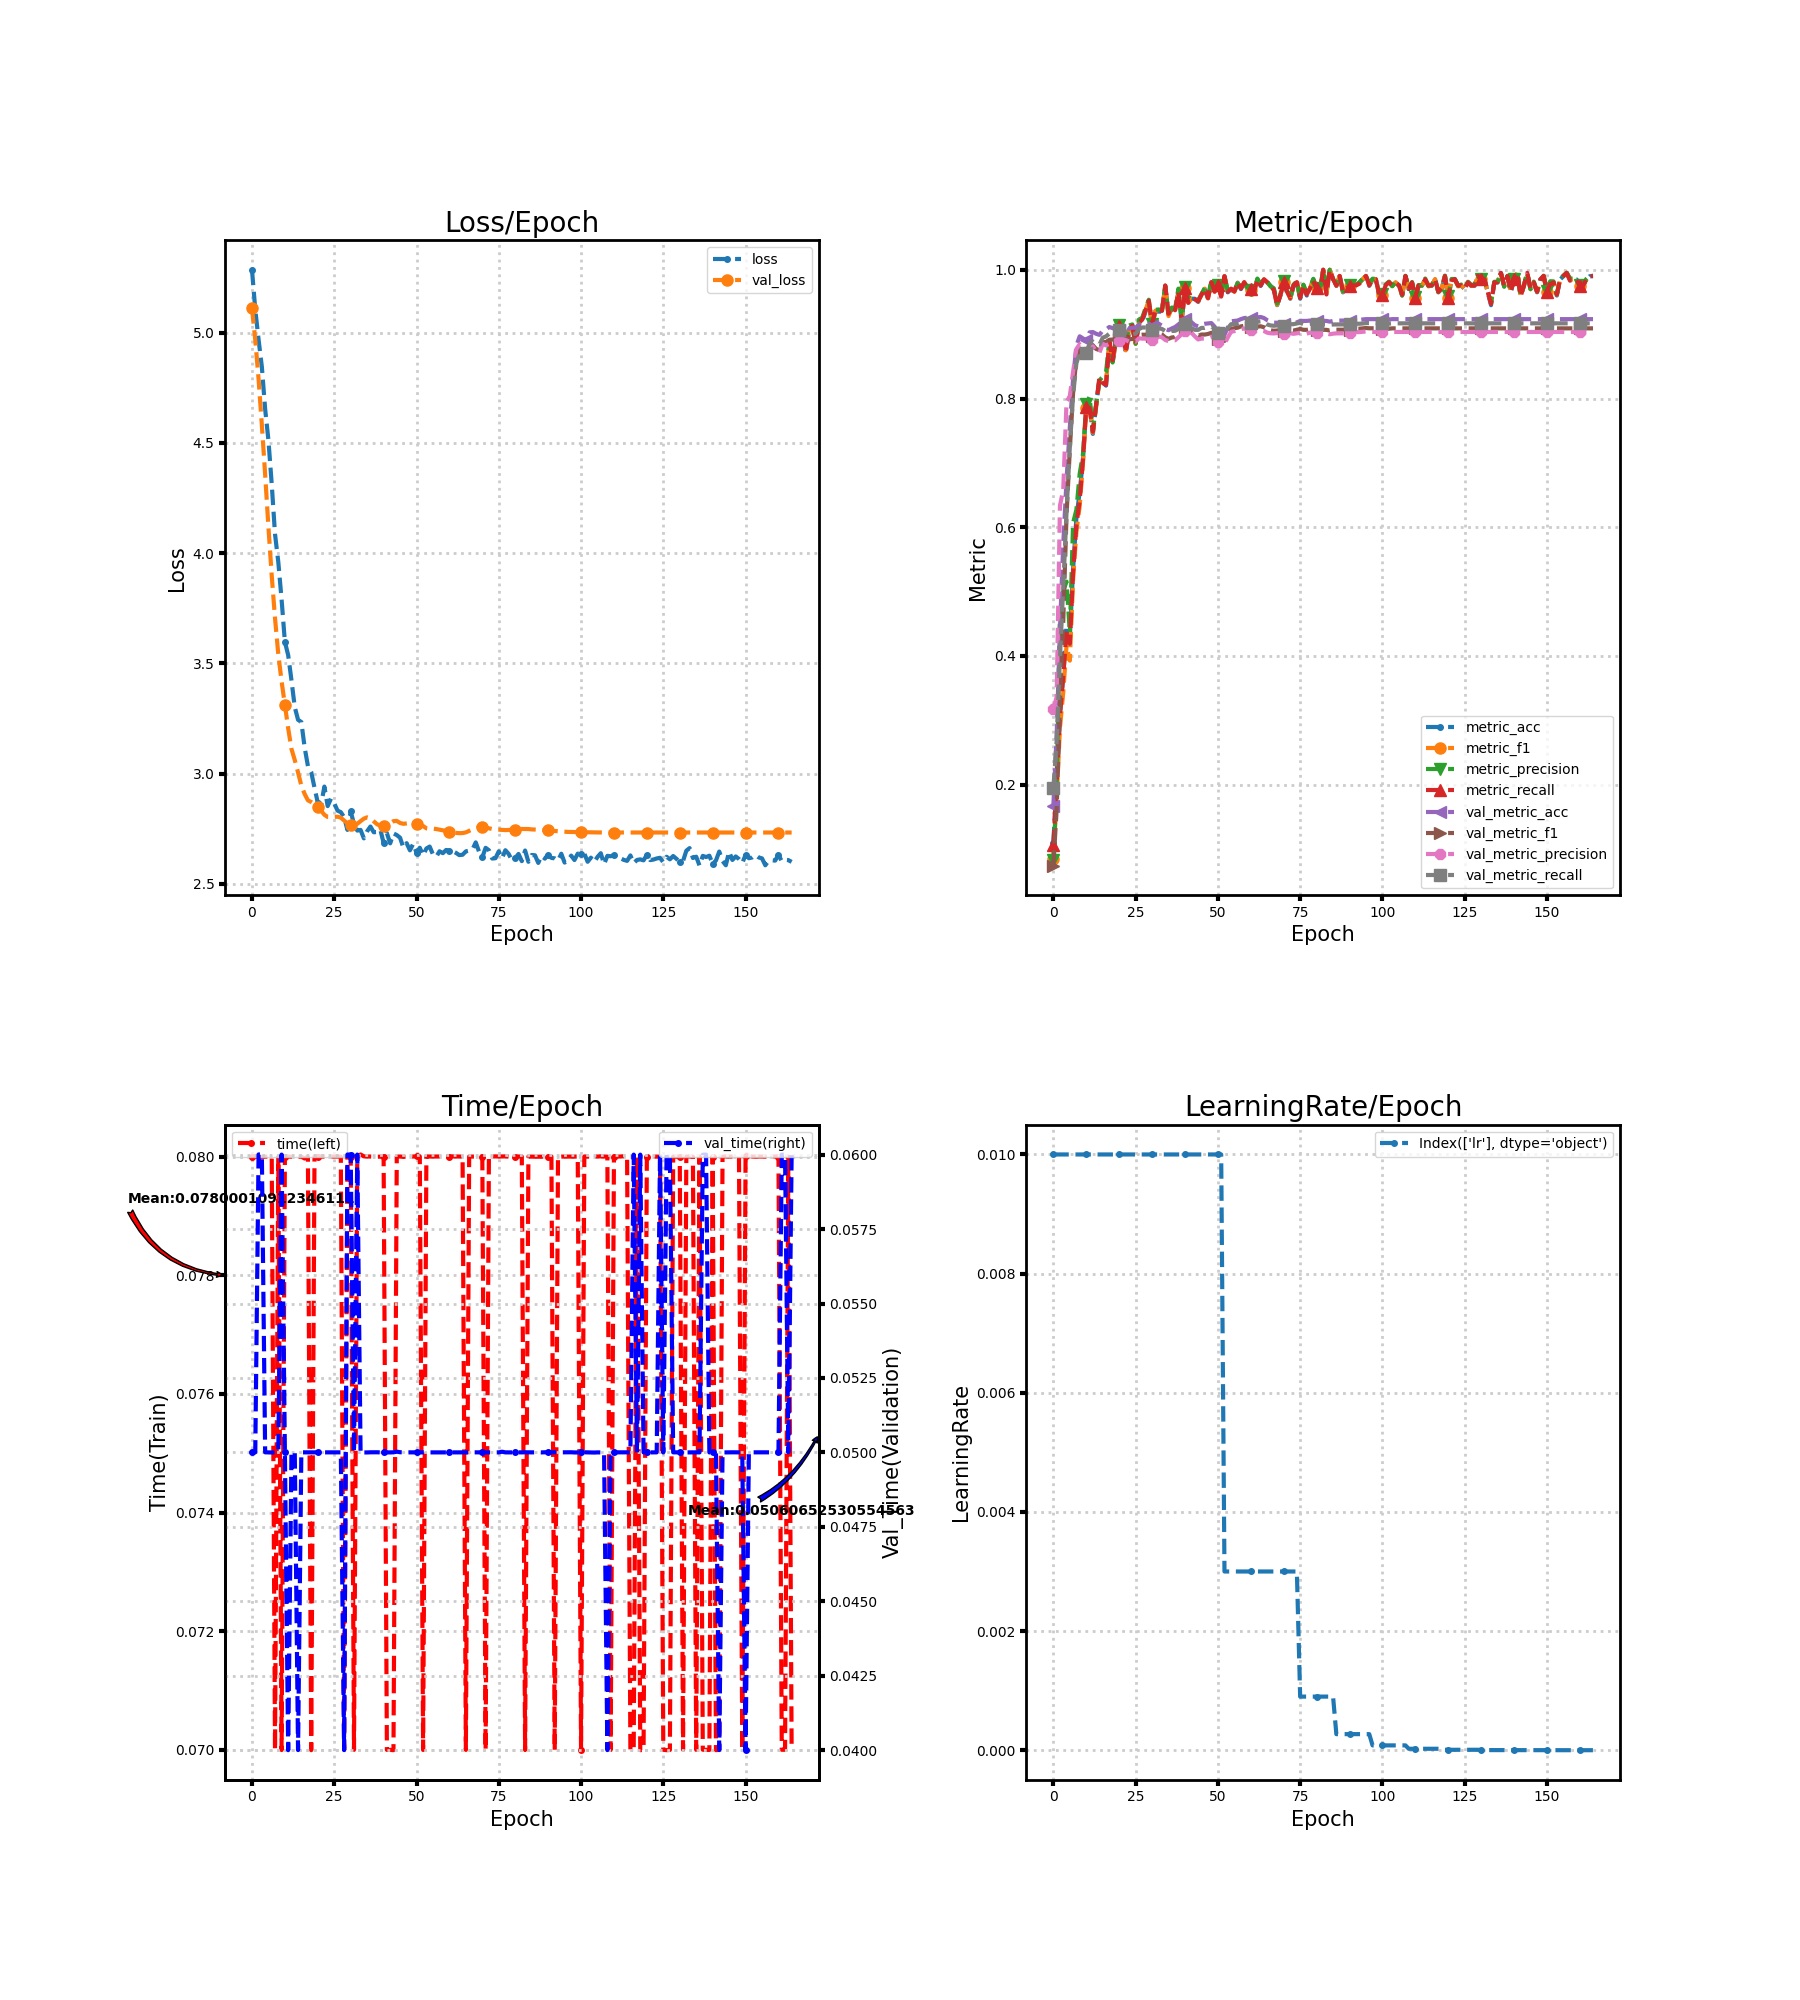

The data file committed next to this chart (first rows):
loss, metric_acc, metric_f1, metric_precision, metric_recall, time, lr, val_loss, val_metric_acc, val_metric_f1, val_metric_precision, val_metric_recall, val_time
5.286, 0.11, 0.08453, 0.0831, 0.1055, 0.08, 0.01, 5.111, 0.1672, 0.07433, 0.3175, 0.1944, 0.05
5.105, 0.205, 0.179, 0.1976, 0.2014, 0.08, 0.01, 4.968, 0.2767, 0.1617, 0.3363, 0.268, 0.05
4.969, 0.31, 0.2876, 0.4665, 0.3069, 0.08, 0.01, 4.79, 0.4422, 0.3249, 0.6335, 0.3974, 0.06001
4.845, 0.37, 0.3433, 0.5011, 0.3686, 0.08, 0.01, 4.581, 0.5733, 0.4536, 0.6582, 0.5071, 0.06
4.654, 0.445, 0.4163, 0.5155, 0.4381, 0.08, 0.01, 4.357, 0.6733, 0.6179, 0.7948, 0.6236, 0.05
4.512, 0.43, 0.3927, 0.4362, 0.419, 0.08, 0.01, 4.118, 0.755, 0.7208, 0.8039, 0.7243, 0.05
4.313, 0.535, 0.5195, 0.6068, 0.5298, 0.08, 0.01, 3.898, 0.8311, 0.8091, 0.8417, 0.8053, 0.05
4.086, 0.615, 0.593, 0.627, 0.6038, 0.07, 0.01, 3.704, 0.8822, 0.8633, 0.8769, 0.8549, 0.05
3.959, 0.655, 0.6328, 0.6833, 0.6414, 0.08, 0.01, 3.54, 0.8967, 0.8765, 0.8844, 0.8707, 0.05
3.789, 0.705, 0.6998, 0.7139, 0.7057, 0.07, 0.01, 3.418, 0.8933, 0.8739, 0.8799, 0.8711, 0.06
3.597, 0.79, 0.7846, 0.7919, 0.7871, 0.08, 0.01, 3.31, 0.8906, 0.87, 0.8718, 0.8713, 0.05
3.537, 0.79, 0.7879, 0.8026, 0.7852, 0.08, 0.01, 3.205, 0.9028, 0.8797, 0.8769, 0.8854, 0.04
3.423, 0.745, 0.7469, 0.7504, 0.7483, 0.08, 0.01, 3.111, 0.9033, 0.8828, 0.8811, 0.8886, 0.05
3.302, 0.79, 0.7867, 0.7902, 0.7907, 0.08, 0.01, 3.061, 0.9006, 0.877, 0.8729, 0.8845, 0.05
3.244, 0.83, 0.8279, 0.8281, 0.8331, 0.08, 0.01, 3.005, 0.8989, 0.8752, 0.8711, 0.8837, 0.04
3.234, 0.825, 0.8266, 0.8339, 0.824, 0.08, 0.01, 2.945, 0.9056, 0.8874, 0.8849, 0.8944, 0.05
3.118, 0.82, 0.8243, 0.8405, 0.8212, 0.07997, 0.01, 2.907, 0.9072, 0.8878, 0.8826, 0.8965, 0.05
3.034, 0.885, 0.8874, 0.8887, 0.8886, 0.08, 0.01, 2.878, 0.9111, 0.8912, 0.8848, 0.9008, 0.05
3.007, 0.855, 0.8547, 0.8559, 0.8595, 0.07, 0.01, 2.871, 0.9094, 0.8916, 0.8848, 0.905, 0.05
2.935, 0.89, 0.8914, 0.892, 0.8931, 0.08, 0.01, 2.861, 0.9072, 0.8922, 0.8871, 0.9066, 0.05
2.868, 0.91, 0.9118, 0.9143, 0.9119, 0.08, 0.01, 2.847, 0.9061, 0.8927, 0.8887, 0.9067, 0.05
2.859, 0.905, 0.909, 0.9147, 0.9079, 0.08, 0.01, 2.832, 0.9083, 0.8964, 0.8924, 0.9092, 0.05
2.941, 0.87, 0.8748, 0.8846, 0.8714, 0.08, 0.01, 2.813, 0.9111, 0.8946, 0.8908, 0.903, 0.05
2.852, 0.905, 0.906, 0.9134, 0.9038, 0.08, 0.01, 2.803, 0.9083, 0.8917, 0.8884, 0.8989, 0.05
2.886, 0.91, 0.9124, 0.9151, 0.9131, 0.08, 0.01, 2.803, 0.91, 0.8925, 0.889, 0.9001, 0.05
2.865, 0.885, 0.8848, 0.8851, 0.8855, 0.08, 0.01, 2.803, 0.91, 0.8925, 0.8884, 0.9007, 0.05
2.832, 0.915, 0.9182, 0.9226, 0.9181, 0.08, 0.01, 2.804, 0.9144, 0.8987, 0.8936, 0.9079, 0.05
2.825, 0.92, 0.9225, 0.9255, 0.9224, 0.08, 0.01, 2.8, 0.9133, 0.8992, 0.893, 0.9104, 0.05
2.802, 0.935, 0.9372, 0.9402, 0.9371, 0.07, 0.01, 2.786, 0.9144, 0.899, 0.8929, 0.9103, 0.04
2.744, 0.95, 0.9518, 0.9535, 0.9519, 0.08, 0.01, 2.774, 0.9161, 0.9003, 0.8946, 0.9101, 0.06
2.828, 0.915, 0.9118, 0.9153, 0.915, 0.08, 0.01, 2.769, 0.9133, 0.8967, 0.8916, 0.9058, 0.06
2.771, 0.935, 0.9365, 0.9378, 0.9369, 0.07, 0.01, 2.768, 0.9128, 0.8962, 0.8919, 0.9042, 0.05
2.741, 0.935, 0.9367, 0.9384, 0.9369, 0.08, 0.01, 2.772, 0.9161, 0.9009, 0.8964, 0.9091, 0.06
2.744, 0.935, 0.9348, 0.9366, 0.9362, 0.08004, 0.01, 2.784, 0.9133, 0.8994, 0.8952, 0.908, 0.04996
2.706, 0.975, 0.9744, 0.9751, 0.9757, 0.08, 0.01, 2.795, 0.9083, 0.895, 0.8909, 0.9049, 0.05
2.738, 0.93, 0.9281, 0.9287, 0.9317, 0.08, 0.01, 2.801, 0.9061, 0.8927, 0.8891, 0.9032, 0.05
2.76, 0.94, 0.9413, 0.9414, 0.9419, 0.08, 0.01, 2.797, 0.9089, 0.8949, 0.891, 0.905, 0.05
2.734, 0.935, 0.9375, 0.9398, 0.9371, 0.08, 0.01, 2.783, 0.9111, 0.8954, 0.8905, 0.9052, 0.05
2.735, 0.965, 0.9668, 0.9707, 0.9664, 0.08, 0.01, 2.77, 0.915, 0.9, 0.8951, 0.908, 0.05
2.746, 0.92, 0.9192, 0.9225, 0.9176, 0.08, 0.01, 2.763, 0.9194, 0.9044, 0.8998, 0.9116, 0.05
2.685, 0.97, 0.9712, 0.9729, 0.9712, 0.08, 0.01, 2.76, 0.9239, 0.9095, 0.9055, 0.9151, 0.05
2.73, 0.95, 0.9488, 0.9579, 0.9486, 0.07, 0.01, 2.764, 0.9222, 0.9087, 0.9073, 0.9119, 0.05
2.683, 0.955, 0.9552, 0.9552, 0.9564, 0.07, 0.01, 2.775, 0.9183, 0.9045, 0.902, 0.9092, 0.05
2.728, 0.955, 0.9539, 0.9549, 0.954, 0.07, 0.01, 2.784, 0.9139, 0.9, 0.8966, 0.9067, 0.05
2.721, 0.95, 0.9509, 0.9526, 0.9512, 0.08, 0.01, 2.785, 0.9122, 0.8972, 0.8918, 0.9066, 0.05002
2.709, 0.96, 0.9609, 0.9621, 0.9612, 0.08, 0.01, 2.776, 0.915, 0.8994, 0.8931, 0.9097, 0.05001
2.664, 0.97, 0.9707, 0.9716, 0.9707, 0.08, 0.01, 2.772, 0.9161, 0.8994, 0.8931, 0.9096, 0.05
2.684, 0.955, 0.9557, 0.9585, 0.9557, 0.08, 0.01, 2.774, 0.9167, 0.9003, 0.8939, 0.911, 0.05
2.652, 0.98, 0.9805, 0.983, 0.981, 0.08, 0.01, 2.776, 0.9172, 0.902, 0.896, 0.9123, 0.05
2.682, 0.965, 0.966, 0.9679, 0.966, 0.08, 0.01, 2.777, 0.9117, 0.8987, 0.8935, 0.9085, 0.05
2.641, 0.975, 0.9757, 0.9771, 0.9757, 0.08, 0.01, 2.773, 0.9022, 0.8922, 0.8881, 0.9024, 0.05
2.663, 0.96, 0.9594, 0.9616, 0.9583, 0.08, 0.01, 2.762, 0.9056, 0.8965, 0.8925, 0.9073, 0.05
2.628, 0.99, 0.99, 0.99, 0.99, 0.07, 0.003, 2.762, 0.8989, 0.8894, 0.8852, 0.9018, 0.05
2.66, 0.965, 0.966, 0.9674, 0.966, 0.08, 0.003, 2.751, 0.9106, 0.8997, 0.8947, 0.9092, 0.05
2.669, 0.97, 0.9707, 0.9721, 0.9707, 0.08, 0.003, 2.749, 0.92, 0.9083, 0.9036, 0.9154, 0.05
2.633, 0.965, 0.9658, 0.9667, 0.9662, 0.08, 0.003, 2.75, 0.9206, 0.9092, 0.9047, 0.9159, 0.05
2.622, 0.98, 0.9794, 0.9788, 0.9807, 0.08, 0.003, 2.748, 0.9211, 0.9101, 0.9062, 0.9159, 0.05
2.647, 0.97, 0.971, 0.9725, 0.971, 0.08, 0.003, 2.745, 0.9233, 0.9121, 0.9081, 0.9177, 0.05
2.639, 0.98, 0.9806, 0.9809, 0.9807, 0.08, 0.003, 2.742, 0.925, 0.913, 0.9086, 0.9188, 0.05
2.653, 0.97, 0.9705, 0.9723, 0.9707, 0.08, 0.003, 2.74, 0.9256, 0.9121, 0.9072, 0.9187, 0.05
... 105 more rows
